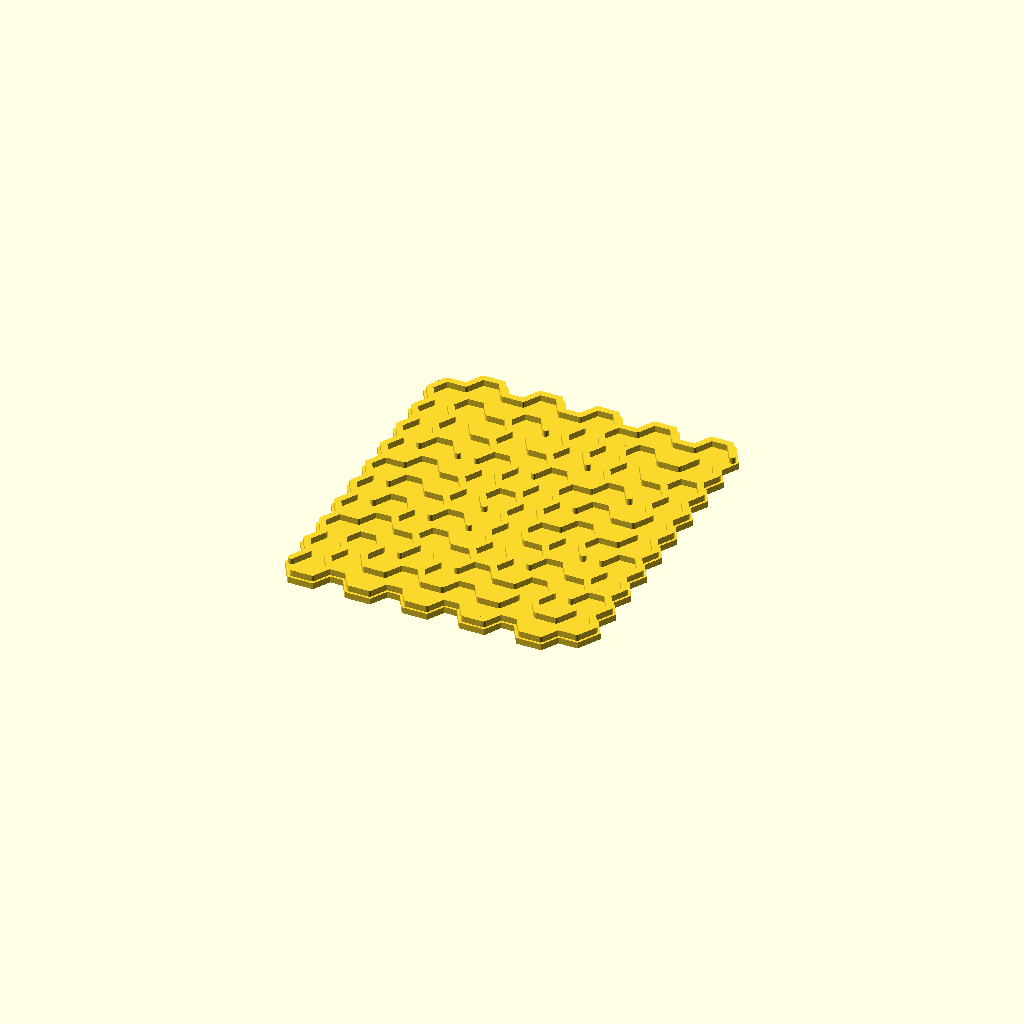
Cell 1: rendered with the file's own defaults.
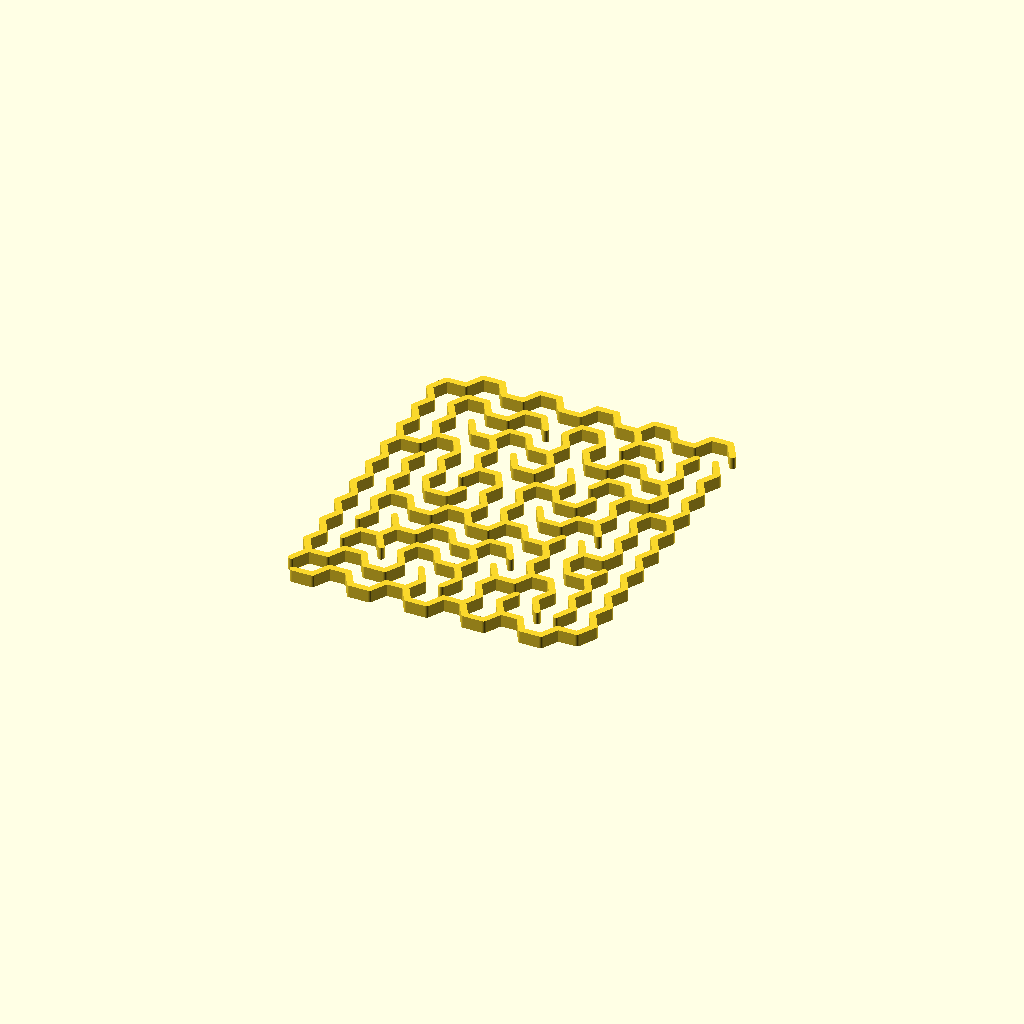
Cell 2 — bottom set to "NO", the other parameters unchanged.
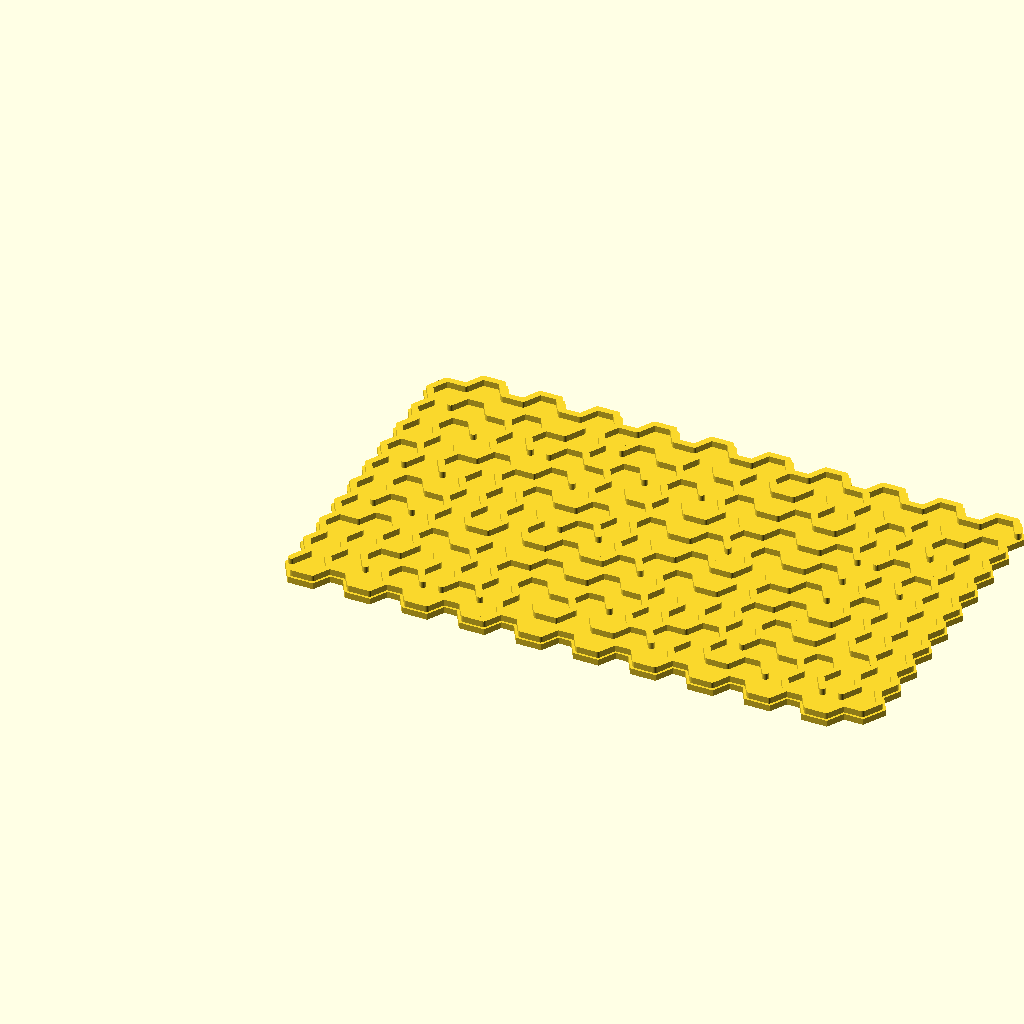
Cell 3 — x_cells set to 20, the other parameters unchanged.
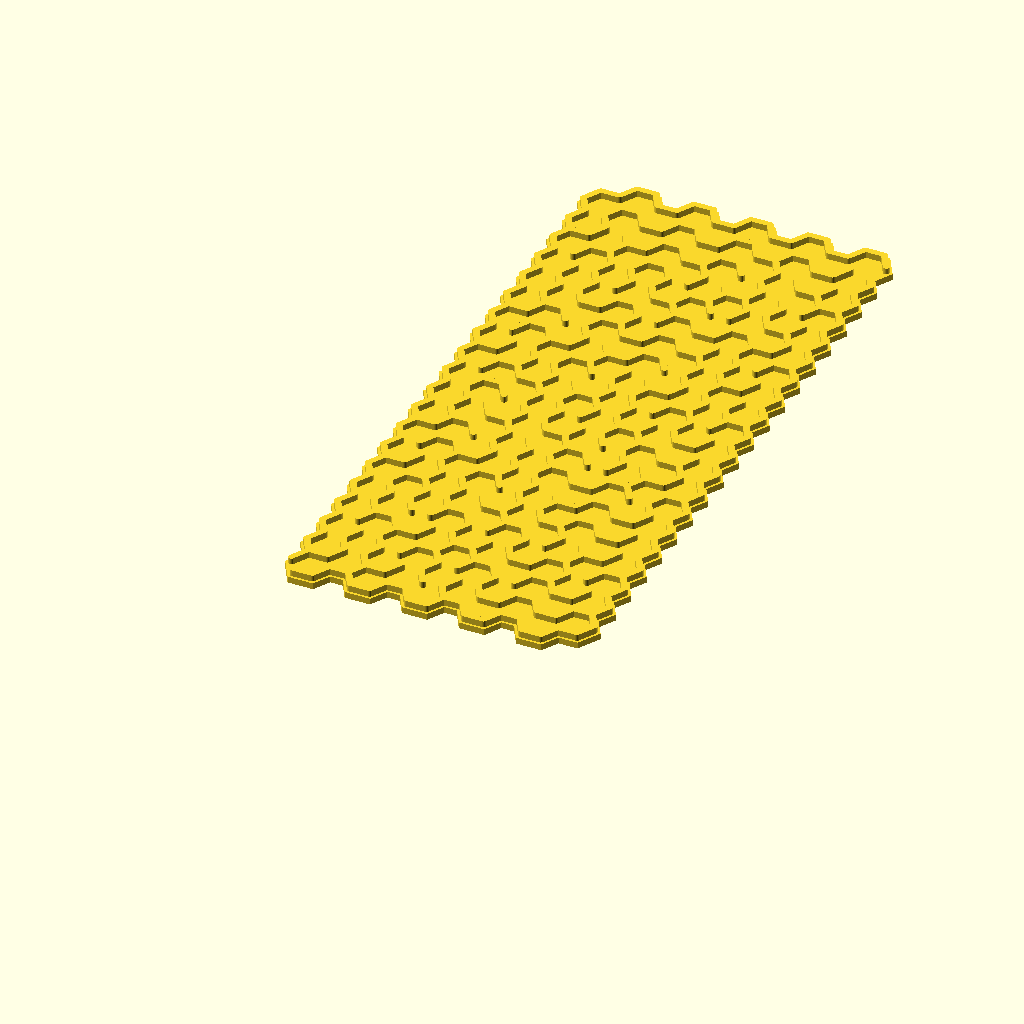
Cell 4 — y_cells set to 20, the other parameters unchanged.
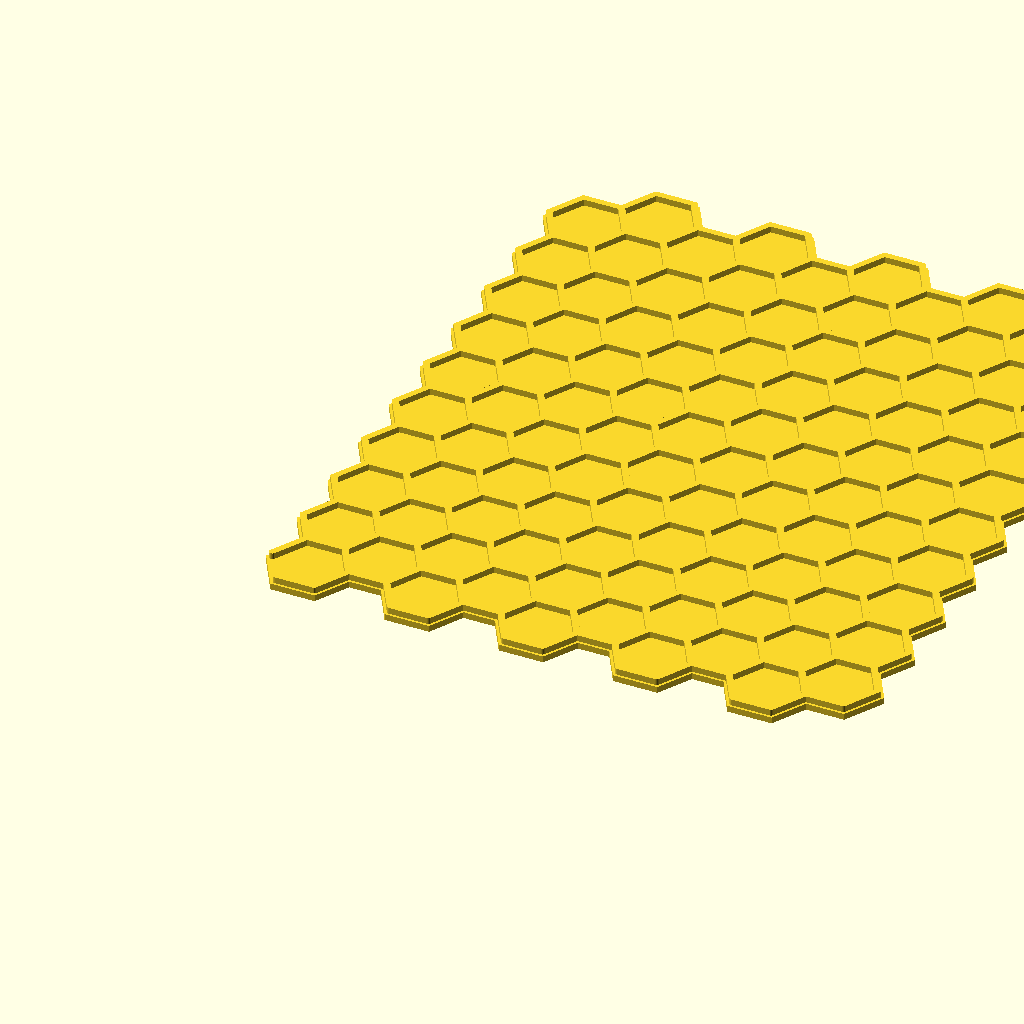
Cell 5: cell_radius = 6 (everything else at default).
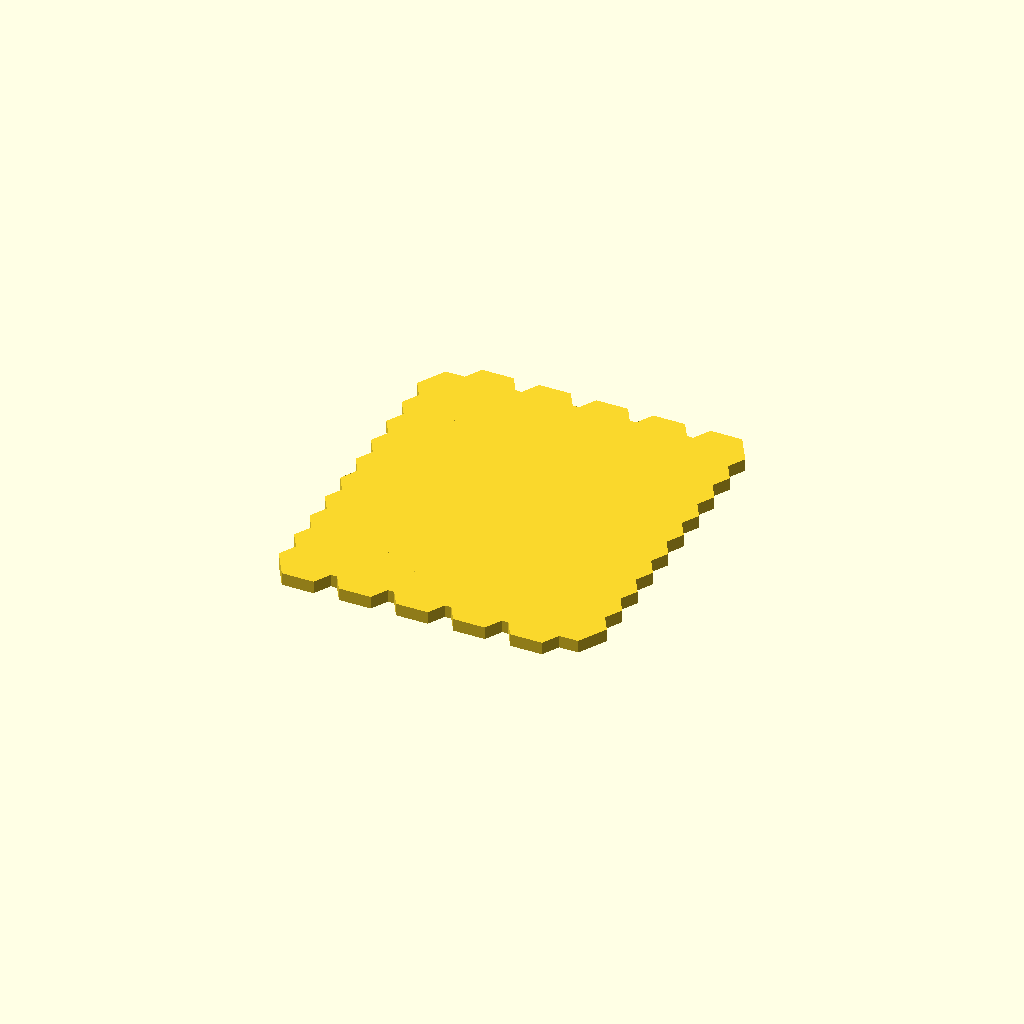
Cell 6 — wall_thickness set to 2, the other parameters unchanged.
All cells are drawn from one camera (rotation 55°, 0°, 25°, orthographic, colour scheme Cornfield), so only the parameter changes between them.
Source of the model, scadFiles/1836168/2864950.scad:
x_cells = 10;

y_cells = 10;

cell_radius = 3;

wall_thickness = 1;

wall_height = 2;

bottom = "YES"; // [YES, NO]

 

module line(point1, point2, width = 1, cap_round = true) {

    angle = 90 - atan((point2[1] - point1[1]) / (point2[0] - point1[0]));

    offset_x = 0.5 * width * cos(angle);

    offset_y = 0.5 * width * sin(angle);



    offset1 = [-offset_x, offset_y];

    offset2 = [offset_x, -offset_y];



    if(cap_round) {

        translate(point1) circle(d = width, $fn = 24);

        translate(point2) circle(d = width, $fn = 24);

    }



    polygon(points=[

        point1 + offset1, point2 + offset1,  

        point2 + offset2, point1 + offset2

    ]);

}



module polyline(points, width = 1) {

    module polyline_inner(points, index) {

        if(index < len(points)) { 

            line(points[index - 1], points[index], width);

            polyline_inner(points, index + 1);

        }

    }

	

    polyline_inner(points, 1);

}





// maze



/*

 * constants, for clearness

 *

 */

 

// random directions, for picking up a direction to visit the next block

function PERMUTATION_OF_FOUR() = [

    [1, 2, 3, 4],

    [1, 2, 4, 3],

    [1, 3, 2, 4],

    [1, 3, 4, 2],

    [1, 4, 2, 3],

    [1, 4, 3, 2],

    [2, 1, 3, 4],

    [2, 1, 4, 3],

    [2, 3, 1, 4],

    [2, 3, 4, 1],

    [2, 4, 1, 3],

    [2, 4, 3, 1],

    [3, 1, 2, 4],

    [3, 1, 4, 2],

    [3, 2, 1, 4],

    [3, 2, 4, 1],

    [3, 4, 1, 2],

    [3, 4, 2, 1],

    [4, 1, 2, 3],

    [4, 1, 3, 2],

    [4, 2, 1, 3],

    [4, 2, 3, 1],

    [4, 3, 1, 2],

    [4, 3, 2, 1]

];



function NO_WALL() = 0;

function UP_WALL() = 1;

function RIGHT_WALL() = 2;

function UP_RIGHT_WALL() = 3;



function NOT_VISITED() = 0;

function VISITED() = 1;



/* 

 * modules for creating a maze

 *

 */



  

// create a maze

module hex_maze(y_cells, x_cells, maze_vector, cell_radius, wall_thickness) {



	// style : upper/rights/right

	module cell(x_cell, y_cell, style) {

		module upper_wall() {

			polyline(

				[for(a = [240:60:300]) 

					[cell_radius * cos(a), cell_radius * sin(a)]], 

				wall_thickness

			);

		}

		

		module down_wall() {

			polyline(

				[for(a = [60:60:120]) 

					[cell_radius * cos(a), cell_radius * sin(a)]], 

				wall_thickness

			);

		}

		

		module up_left_wall() {

			polyline( 

				[for(a = [180:60:270]) 

					[cell_radius * cos(a), cell_radius * sin(a)]], 

				wall_thickness

			);  

		}

		

		module down_left_wall() {

			polyline( 

				[for(a = [120:60:180]) 

					[cell_radius * cos(a), cell_radius * sin(a)]], 

				wall_thickness

			);  	

		}

		

		module up_right_wall() {

			polyline( 

				[for(a = [300:60:360]) 

					[cell_radius * cos(a), cell_radius * sin(a)]], 

				wall_thickness

			);  

		}

		

		module down_right_wall() {

			polyline(

				[for(a = [0:60:60]) 

					[cell_radius * cos(a), cell_radius * sin(a)]], 

				wall_thickness

			); 

		}

		

		module right_walls() {

			up_right_wall();

			down_right_wall();

		}

		

		module cell_border_wall() {

			if(y_cell == 0 && x_cell % 2 == 0) {

				if(x_cell != 0) {

					up_left_wall();

				}

				up_right_wall();

			}

			

			if(x_cell == 0) {

				if(y_cell != 0) {

					up_left_wall();

				}

				down_left_wall();

			}

			

			if(y_cell == (y_cells - 1)) {

				down_wall();

				if(x_cell % 2 != 0) {

				    down_left_wall();

				}

			}		

		}

		

		module cell_inner_wall() {

			if(style == "upper") {

				upper_wall();

			} else if(style == "rights") {

				right_walls();

			} else if(style == "right") {

				if(x_cell % 2 == 0) {

					up_right_wall();

				} else {

					down_right_wall();

				}

			}

		}

		

		module cell_wall() {

			cell_inner_wall();

			cell_border_wall();

		}



		grid_h = 2 * cell_radius * sin(60);

		grid_w = cell_radius + cell_radius * cos(60);



		translate([grid_w * x_cell, grid_h * y_cell + (x_cell % 2 == 0 ? 0 : grid_h / 2), 0]) 

			cell_wall();

	}

	

	// create the wall of maze



	for(i = [0:len(maze_vector) - 1]) {

		cord = maze_vector[i];

		x = (cord[0] - 1) ;

		y = (cord[1] - 1);

		v = cord[3];

		

		if(v == 1 || v == 3) {

			cell(x, y, "upper");

			 

		}

		if(v == 2 || v == 3) {

			cell(x, y, "rights");

		}  

		if(v == 0 || v == 1) {

			cell(x, y, "right"); 

		}

	}  

}



/* 

 * utilities functions

 *

 */



// comare the equality of [x1, y1] and [x2, y2]

function cord_equals(cord1, cord2) = cord1 == cord2;



// is the point visited?

function not_visited(cord, vs, index = 0) =

    index == len(vs) ? true : 

        (cord_equals([vs[index][0], vs[index][1]], cord) && vs[index][2] == 1 ? false :

            not_visited(cord, vs, index + 1));

            

// pick a direction randomly

function rand_dirs() =

    PERMUTATION_OF_FOUR()[round(rands(0, 24, 1)[0])]; 



// replace v1 in the vector with v2 

function replace(v1, v2, vs) =

    [for(i = [0:len(vs) - 1]) vs[i] == v1 ? v2 : vs[i]];

    

/* 

 * functions for generating a maze vector

 *

 */



// initialize a maze

function init_maze(rows, columns) = 

    [

	    for(c = [1 : columns]) 

	        for(r = [1 : rows]) 

		        [c, r, 0,  UP_RIGHT_WALL()]

	];

    

// find a vector in the maze vector

function find(i, j, maze_vector, index = 0) =

    index == len(maze_vector) ? [] : (

        cord_equals([i, j], [maze_vector[index][0], maze_vector[index][1]]) ? maze_vector[index] : find(i, j, maze_vector, index + 1)

    );



////

// NO_WALL = 0;

// UP_WALL = 1;

// RIGHT_WALL = 2;

// UP_RIGHT_WALL = 3;

function delete_right_wall(original_block) = 

    original_block == NO_WALL() || original_block == RIGHT_WALL() ? NO_WALL() : UP_WALL();



function delete_up_wall(original_block) = 

    (original_block == NO_WALL() || original_block == UP_WALL()) ? NO_WALL() : RIGHT_WALL();

    

function delete_right_wall_of(vs, is_visited, maze_vector) =

    replace(vs, [vs[0], vs[1] , is_visited, delete_right_wall(vs[3])] ,maze_vector);



function delete_up_wall_of(vs, is_visited, maze_vector) =

    replace(vs, [vs[0], vs[1] , is_visited, delete_up_wall(vs[3])] ,maze_vector);



function go_right(i, j, rows, columns, maze_vector) =

    go_maze(i + 1, j, rows, columns, delete_right_wall_of(find(i, j, maze_vector), VISITED(), maze_vector));

    

function go_up(i, j, rows, columns, maze_vector) =

    go_maze(i, j - 1, rows, columns, delete_up_wall_of(find(i, j, maze_vector), VISITED(), maze_vector));

    

function visit(v, maze_vector) =

    replace(v, [v[0], v[1], VISITED(), v[3]], maze_vector);

 

function go_left(i, j, rows, columns, maze_vector) =

    go_maze(i - 1, j, rows, columns, delete_right_wall_of(find(i - 1, j, maze_vector), NOT_VISITED(), maze_vector));

    

function go_down(i, j, rows, columns, maze_vector) =

    go_maze(i, j + 1, rows, columns, delete_up_wall_of(find(i, j + 1, maze_vector), NOT_VISITED(), maze_vector));

    

function go_maze(i, j, rows, columns, maze_vector) =

    look_around(i, j, rand_dirs(), rows, columns, visit(find(i, j, maze_vector), maze_vector));

    

function look_around(i, j, dirs, rows, columns, maze_vector, index = 0) =

    index == 4 ? maze_vector : 

        look_around( 

            i, j, dirs, 

            rows, columns, 

            build_wall(i, j, dirs[index], rows, columns, maze_vector), 

            index + 1

        ); 



function build_wall(i, j, n, rows, columns, maze_vector) = 

    n == 1 && i != columns && not_visited([i + 1, j], maze_vector) ? go_right(i, j, rows, columns, maze_vector) : ( 

        n == 2 && j != 1 && not_visited([i, j - 1], maze_vector) ? go_up(i, j, rows, columns, maze_vector)  : (

            n == 3 && i != 1 && not_visited([i - 1, j], maze_vector) ? go_left(i, j,rows, columns,  maze_vector)  : (

                n == 4 && j != rows && not_visited([i, j + 1], maze_vector) ? go_down(i, j, rows, columns, maze_vector) : maze_vector

            ) 

        ) 

    ); 

    

/*

 * create a maze

 *

 */

 

maze_vector = go_maze(1, 1, y_cells, x_cells, replace([x_cells, y_cells, 0, UP_RIGHT_WALL()], [x_cells, y_cells, 0, UP_WALL()], init_maze(y_cells, x_cells)));



linear_extrude(wall_height) 

    hex_maze(y_cells, x_cells, maze_vector, cell_radius, wall_thickness);



	

	

module bottom(y_cells, x_cells, cell_radius, wall_thickness) {

	grid_h = 2 * cell_radius * sin(60);

	grid_w = cell_radius + cell_radius * cos(60);	

	for(x_cell = [0:x_cells - 1]) {

		for(y_cell = [0:y_cells - 1]) {

			translate([grid_w * x_cell, grid_h * y_cell + (x_cell % 2 == 0 ? 0 : grid_h / 2), 0])  

				circle(cell_radius + wall_thickness, $fn = 6);

		}

	}

}



if(bottom == "YES") {

    linear_extrude(wall_thickness) bottom(y_cells, x_cells, cell_radius, wall_thickness);

}











	
Customizer parameters (derived from the source; name, type, default, range or options):
x_cells: number, default 10
y_cells: number, default 10
cell_radius: number, default 3
wall_thickness: number, default 1
wall_height: number, default 2
bottom: string, default "YES", options "YES", "NO"
